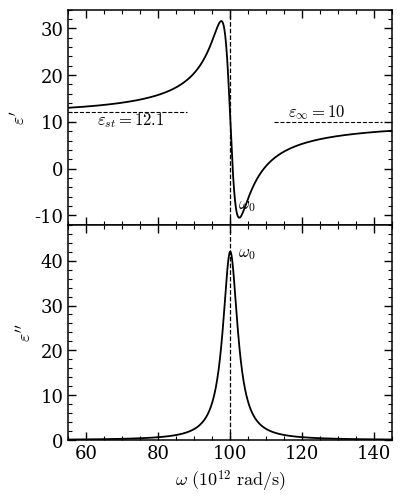

Python code for this plot:
import numpy as np
import matplotlib.pyplot as plt

# ============================================================
# Modelo de Lorentz
#
# eps(w) = eps_inf + (eps_st - eps_inf) w0^2
#          / (w0^2 - w^2 - i gamma w)
#
# Aquí w está en unidades de 10^12 rad/s
# ============================================================

eps_inf = 10.0
eps_st  = 12.1

w0    = 100.0
gamma = 5.0

w = np.linspace(55, 145, 4000)

eps = eps_inf + (eps_st - eps_inf) * w0**2 / (
    w0**2 - w**2 - 1j * gamma * w
)

eps1 = np.real(eps)
eps2 = np.imag(eps)

# ============================================================
# Estilo
# ============================================================

plt.rcParams.update({
    "font.family": "serif",
    "mathtext.fontset": "cm",
    "font.size": 13,
    "axes.linewidth": 1.1,
    "xtick.direction": "in",
    "ytick.direction": "in",
    "xtick.top": True,
    "ytick.right": True,
    "xtick.minor.visible": True,
    "ytick.minor.visible": True,
    "figure.dpi": 160,
})

fig, (ax1, ax2) = plt.subplots(
    2, 1,
    figsize=(4.2, 5.2),
    sharex=True,
    gridspec_kw={"hspace": 0.0}
)

# ============================================================
# Panel superior: parte real
# ============================================================

ax1.plot(w, eps1, color="black", lw=1.3)
ax1.axvline(w0, color="black", ls="--", lw=0.9)

# Líneas discontinuas parciales, como en la referencia
ax1.hlines(eps_st, xmin=50, xmax=88, colors="black", linestyles="--", linewidth=0.8)
ax1.hlines(eps_inf, xmin=112, xmax=142, colors="black", linestyles="--", linewidth=0.8)

# Etiquetas
ax1.text(63, eps_st - 2.7, r"$\varepsilon_{st}=12.1$", fontsize=12)
ax1.text(116, eps_inf + 1.0, r"$\varepsilon_{\infty}=10$", fontsize=12)

# Etiqueta explícita de la resonancia
ax1.text(w0 + 2.0, -8.5, r"$\omega_0$", fontsize=12)

ax1.set_ylabel(r"$\varepsilon'$")
ax1.set_xlim(55, 145)
ax1.set_ylim(-12, 34)

# ============================================================
# Panel inferior: parte imaginaria
# ============================================================

ax2.plot(w, eps2, color="black", lw=1.3)
ax2.axvline(w0, color="black", ls="--", lw=0.9)

# Volvemos a señalar explícitamente la resonancia
ax2.text(w0 + 2.0, 41, r"$\omega_0$", fontsize=12)

ax2.set_ylabel(r"$\varepsilon''$")
ax2.set_xlabel(r"$\omega\ (10^{12}\ \mathrm{rad/s})$")
ax2.set_ylim(0, 48)

# ============================================================
# Acabado final
# ============================================================

for ax in (ax1, ax2):
    ax.tick_params(which="major", length=6, width=1.0)
    ax.tick_params(which="minor", length=3, width=0.8)
    for spine in ax.spines.values():
        spine.set_linewidth(1.1)

plt.tight_layout()
plt.show()
